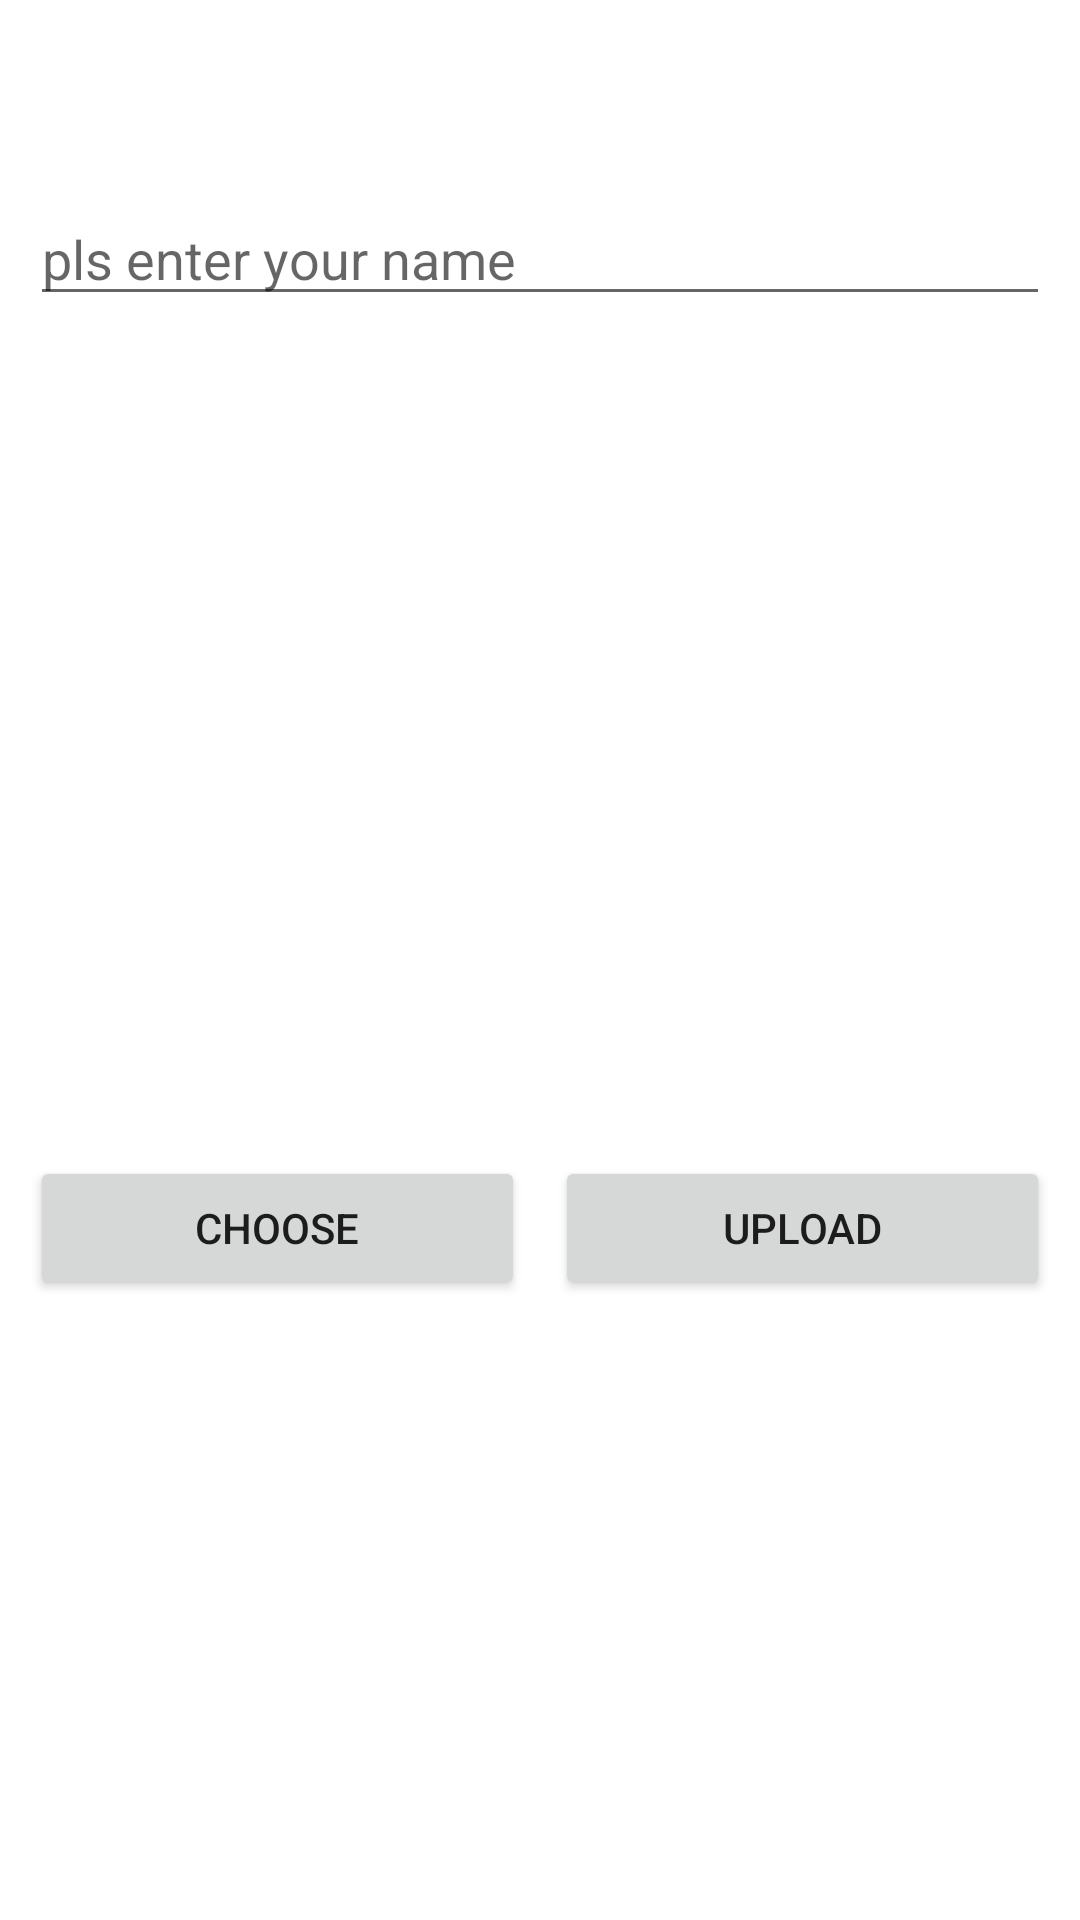

Here is an Android app screen rendered from its layout file. Give the layout XML and the strings, colors and styles it references.
<!-- AndroidManifest.xml: application theme Theme.DemoTikTok -->
<!-- res/layout/activity_publish.xml -->
<?xml version="1.0" encoding="utf-8"?>
<LinearLayout xmlns:android="http://schemas.android.com/apk/res/android"
    android:layout_width="match_parent"
    android:layout_height="match_parent"
    android:orientation="vertical"
    android:padding="10dp">

    <Button
        android:id="@+id/btn_close"
        android:layout_width="44dp"
        android:layout_height="44dp"
        android:background="@drawable/close" />

    <EditText
        android:id="@+id/edit_text"
        android:layout_width="match_parent"
        android:layout_height="wrap_content"
        android:layout_marginTop="10dp"
        android:hint="pls enter your name"
        android:textColor="@color/black" />

    <ImageView
        android:id="@+id/image_view"
        android:layout_width="150dp"
        android:layout_height="240dp"
        android:layout_alignParentEnd="true"
        android:layout_marginTop="10dp" />

    <LinearLayout
        android:layout_marginTop="30dp"
        android:layout_gravity="bottom"
        android:orientation="horizontal"
        android:layout_width="match_parent"
        android:layout_height="wrap_content">
        <Button
            android:layout_marginRight="10dp"
            android:layout_weight="1"
            android:id="@+id/btn_add"
            android:layout_width="0dp"
            android:layout_height="wrap_content"
            android:text="choose" />

        <Button
            android:layout_weight="1"
            android:id="@+id/btn_upload"
            android:layout_width="0dp"
            android:layout_height="wrap_content"
            android:text="upload" />
    </LinearLayout>



</LinearLayout>
<!-- resources referenced by this layout -->
<resources>
  <style name="Theme.DemoTikTok" parent="Theme.MaterialComponents.DayNight.NoActionBar">
          
          <item name="colorPrimary">@color/purple_500</item>
          <item name="colorPrimaryVariant">@color/purple_700</item>
          <item name="colorOnPrimary">@color/white</item>
          
          <item name="colorSecondary">@color/teal_200</item>
          <item name="colorSecondaryVariant">@color/teal_700</item>
          <item name="colorOnSecondary">@color/black</item>
          
          <item name="android:statusBarColor" tools:targetApi="l">?attr/colorPrimaryVariant</item>
          
      </style>
  <!-- not gathered from this repository: default colours our renderer supplied (Android Studio template values) -->
  <color name="purple_500">#FF6200EE</color>
  <color name="purple_700">#FF3700B3</color>
  <color name="teal_200">#FF03DAC5</color>
  <color name="teal_700">#FF018786</color>
  <color name="black">#FF000000</color>
  <color name="white">#FFFFFFFF</color>
</resources>
